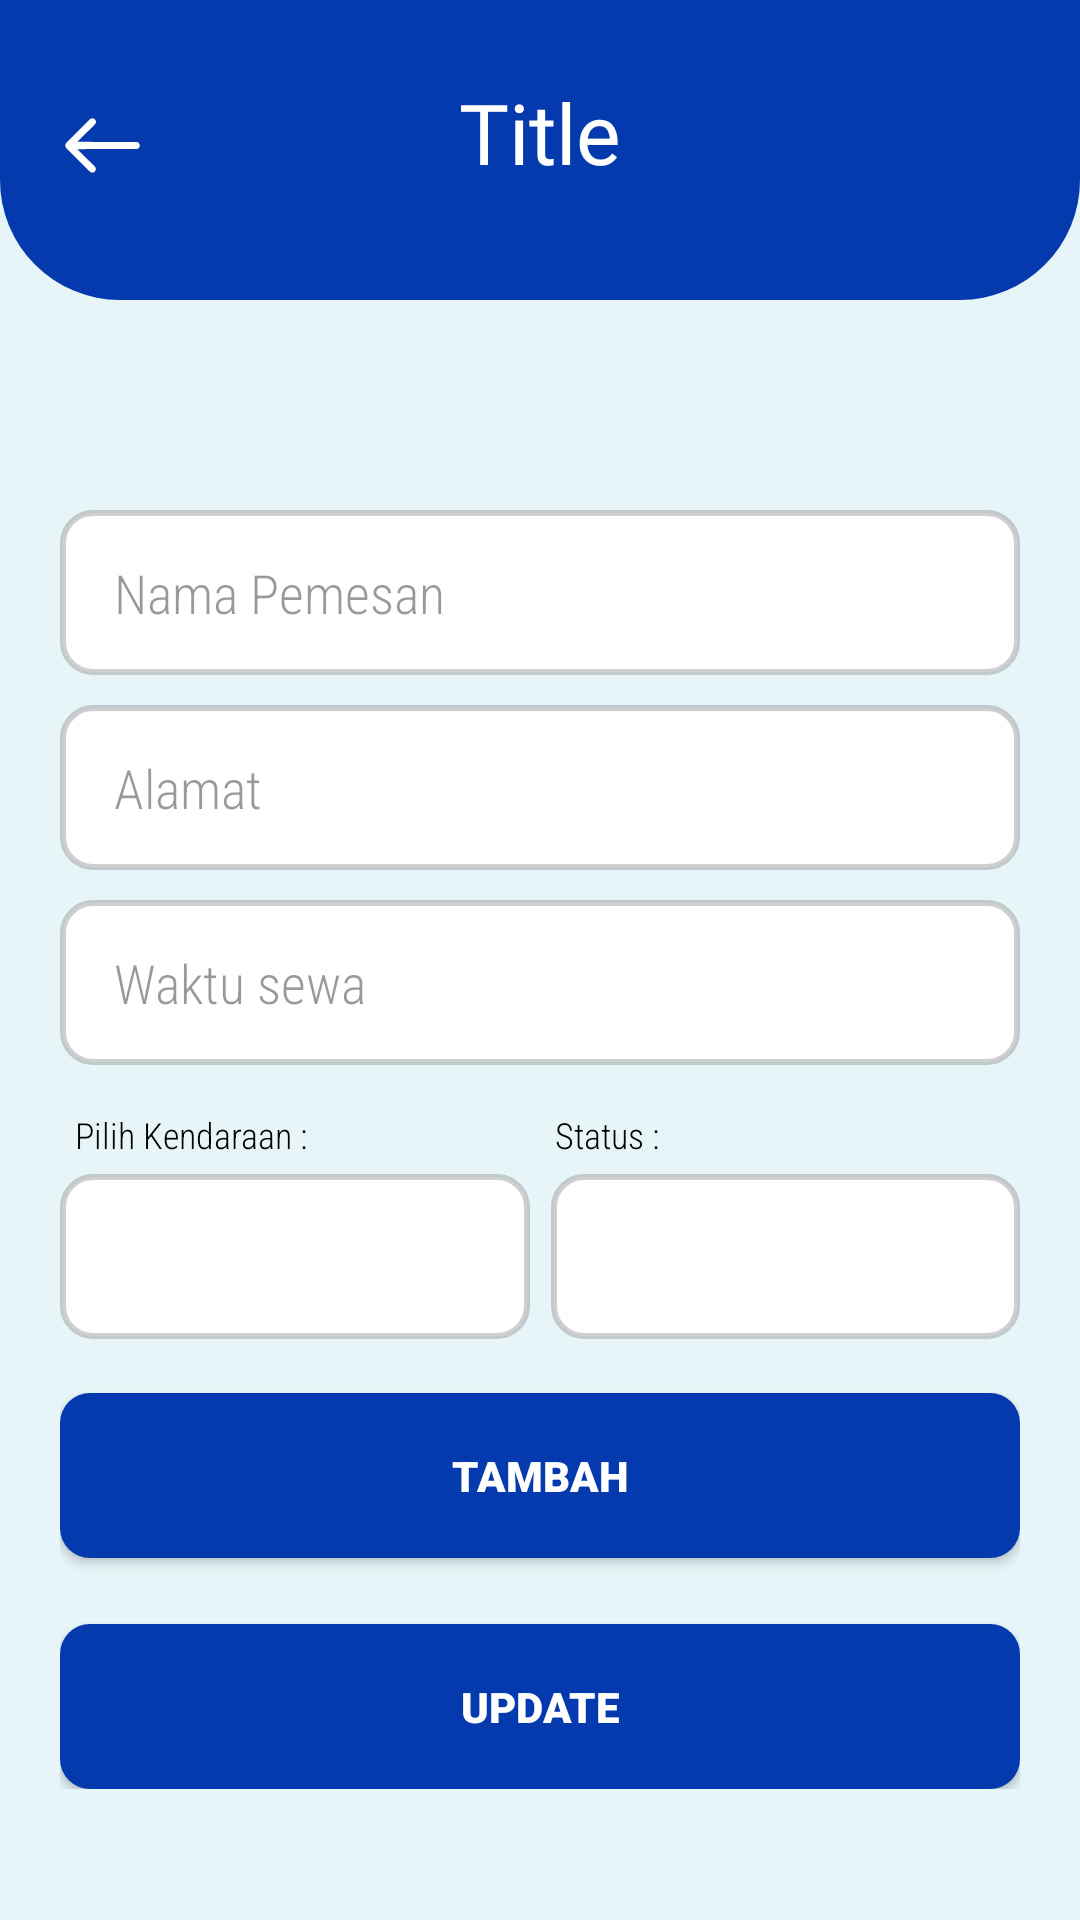

Reconstruct the res/layout file that produces this screen, plus the resources it refers to.
<!-- AndroidManifest.xml: application theme Theme.GoRent -->
<!-- res/layout/activity_input_pesanan.xml -->
<?xml version="1.0" encoding="utf-8"?>
<androidx.constraintlayout.widget.ConstraintLayout xmlns:android="http://schemas.android.com/apk/res/android"
    xmlns:app="http://schemas.android.com/apk/res-auto"
    xmlns:tools="http://schemas.android.com/tools"
    android:layout_width="match_parent"
    android:layout_height="match_parent"
    android:background="@color/bg_color"
    tools:context=".InputPesananActivity">

    <LinearLayout
        android:id="@+id/linearLayout7"
        android:layout_width="match_parent"
        android:layout_height="100dp"
        android:background="@drawable/shape_top"
        android:orientation="vertical"
        app:layout_constraintEnd_toEndOf="parent"
        app:layout_constraintStart_toStartOf="parent"
        app:layout_constraintTop_toTopOf="parent">

        <androidx.constraintlayout.widget.ConstraintLayout
            android:layout_width="match_parent"
            android:layout_height="73dp"
            android:orientation="horizontal">

            <ImageView
                android:id="@+id/btnKembali"
                android:layout_width="34dp"
                android:layout_height="27dp"
                android:layout_marginTop="35dp"
                android:layout_marginStart="17dp"
                app:layout_constraintStart_toStartOf="parent"
                app:layout_constraintTop_toTopOf="parent"
                app:srcCompat="@drawable/back_putih" />


            <TextView
                android:id="@+id/headingPesanan"
                android:layout_width="wrap_content"
                android:layout_height="wrap_content"
                android:layout_marginTop="15dp"
                android:fontFamily="@font/alatsi"
                android:text="Title"
                android:textColor="@color/white"
                android:textSize="28sp"
                app:layout_constraintBottom_toBottomOf="parent"
                app:layout_constraintEnd_toEndOf="parent"
                app:layout_constraintStart_toStartOf="parent"
                app:layout_constraintTop_toTopOf="parent"
                app:layout_constraintVertical_bias="0.50" />



        </androidx.constraintlayout.widget.ConstraintLayout>

    </LinearLayout>

    <LinearLayout
        android:layout_width="match_parent"
        android:layout_height="wrap_content"
        android:layout_marginStart="20dp"
        android:layout_marginTop="70dp"
        android:layout_marginEnd="20dp"
        android:orientation="vertical"
        app:layout_constraintEnd_toEndOf="parent"
        app:layout_constraintStart_toStartOf="parent"
        app:layout_constraintTop_toBottomOf="@+id/linearLayout7">

        <EditText
            android:id="@+id/inputUsername"
            android:layout_width="match_parent"
            android:layout_height="55dp"
            android:background="@drawable/bg_input"
            android:ems="10"
            android:hint="Nama Pemesan"
            android:inputType="text"
            android:fontFamily="sans-serif-condensed-light"
            android:paddingLeft="18dp"
            android:textColor="#000000"
            android:textColorHint="#66000000"
            app:layout_constraintEnd_toEndOf="parent"
            app:layout_constraintHorizontal_bias="0.492"
            app:layout_constraintStart_toStartOf="parent"
            app:layout_constraintTop_toBottomOf="@+id/linearLayout2" />

        <EditText
            android:id="@+id/inputAlamat"
            android:layout_width="match_parent"
            android:layout_height="55dp"
            android:layout_marginTop="10dp"
            android:background="@drawable/bg_input"
            android:ems="10"
            android:hint="Alamat"
            android:fontFamily="sans-serif-condensed-light"
            android:inputType="text"
            android:paddingLeft="18dp"
            android:textColor="#000000"
            android:textColorHint="#66000000"
            app:layout_constraintEnd_toEndOf="parent"
            app:layout_constraintHorizontal_bias="0.492"
            app:layout_constraintStart_toStartOf="parent"
            app:layout_constraintTop_toBottomOf="@+id/inputUsername" />

        <EditText
            android:id="@+id/inputWaktuSewa"
            android:layout_width="match_parent"
            android:layout_height="55dp"
            android:layout_marginTop="10dp"
            android:background="@drawable/bg_input"
            android:ems="10"
            android:hint="Waktu sewa"
            android:inputType="number"
            android:fontFamily="sans-serif-condensed-light"
            android:paddingLeft="18dp"
            android:textColor="#000000"
            android:textColorHint="#66000000"
            app:layout_constraintEnd_toEndOf="parent"
            app:layout_constraintStart_toStartOf="parent"
            app:layout_constraintTop_toBottomOf="@+id/editTextText3" />

        <LinearLayout
        android:layout_width="match_parent"
        android:layout_height="wrap_content"
        android:layout_marginTop="10dp"
        android:orientation="horizontal">

        <TextView
            android:layout_width="match_parent"
            android:layout_height="wrap_content"
            android:layout_weight="1"
            android:padding="5dp"
            android:textColor="#000000"
            android:fontFamily="sans-serif-condensed-light"
            android:textSize="12sp"
            android:text="Pilih Kendaraan :" />

        <TextView
            android:layout_width="match_parent"
            android:layout_height="wrap_content"
            android:layout_weight="1"
            android:padding="5dp"
            android:textColor="#000000"
            android:fontFamily="sans-serif-condensed-light"
            android:textSize="12sp"
            android:text="Status :" />




    </LinearLayout>

        <LinearLayout
            android:layout_width="match_parent"
            android:layout_height="wrap_content"
            android:layout_marginTop="0dp"
            android:orientation="horizontal">

            <Spinner
                android:id="@+id/plihKndraan"
                android:layout_width="165dp"
                android:layout_height="55dp"
                android:layout_weight="1"
                android:textColor="#66000000"
                android:fontFamily="sans-serif-condensed-light"
                android:textColorHint="#66000000"
                android:background="@drawable/bg_input" />

            <Spinner
                android:id="@+id/status"
                android:layout_width="165dp"
                android:layout_height="55dp"
                android:layout_marginStart="7dp"
                android:layout_weight="1"
                android:textColor="#66000000"
                android:fontFamily="sans-serif-condensed-light"
                android:textColorHint="#66000000"
                android:background="@drawable/bg_input"
                app:layout_constraintEnd_toEndOf="parent"
                app:layout_constraintTop_toTopOf="@+id/spinner" />

        </LinearLayout>

        <androidx.appcompat.widget.AppCompatButton
            android:id="@+id/btnTmbhPsnan"
            android:layout_width="match_parent"
            android:layout_height="55dp"
            android:layout_marginTop="18dp"
            android:background="@drawable/bg_button"
            android:fontFamily="sans-serif-black"
            android:text="TAMBAH"
            android:textColor="@color/white"
            app:layout_constraintEnd_toEndOf="parent"
            app:layout_constraintHorizontal_bias="0.492"
            app:layout_constraintStart_toStartOf="parent"
            app:layout_constraintTop_toBottomOf="@+id/spinner" />

        <androidx.appcompat.widget.AppCompatButton
            android:id="@+id/btnUpdatePsnan"
            android:layout_width="match_parent"
            android:layout_height="55dp"
            android:layout_marginTop="22dp"
            android:background="@drawable/bg_button"
            android:text="UPDATE"
            android:fontFamily="sans-serif-black"
            android:textColor="@color/white"
            app:layout_constraintEnd_toEndOf="parent"
            app:layout_constraintHorizontal_bias="0.5"
            app:layout_constraintStart_toStartOf="parent"
            app:layout_constraintTop_toBottomOf="@+id/spinner" />

    </LinearLayout>


</androidx.constraintlayout.widget.ConstraintLayout>
<!-- resources referenced by this layout -->
<resources>
  <color name="bg_color">#E7F5F8</color>
  <color name="white">#FFFFFFFF</color>
  <!-- drawable back_putih: vector/xml drawable (drawable, 3338 chars, omitted) -->
  <!-- drawable bg_button (drawable) -->
  <?xml version="1.0" encoding="utf-8"?>
  <shape xmlns:android="http://schemas.android.com/apk/res/android">
      <solid android:color="@color/bg_elemen"/>
          <corners android:radius="10dp"/>
  </shape>
  <!-- drawable bg_input (drawable) -->
  <?xml version="1.0" encoding="utf-8"?>
  <shape xmlns:android="http://schemas.android.com/apk/res/android">
      <solid android:color="@color/white"/>
          <corners android:radius="10dp"/>
              <stroke android:color="#61818080"
                  android:width="2dp"/>
  </shape>
  <!-- drawable shape_top (drawable) -->
  <?xml version="1.0" encoding="utf-8"?>
  <shape xmlns:android="http://schemas.android.com/apk/res/android">
      <solid android:color="@color/bg_elemen"/>
          <corners android:bottomLeftRadius="40dp"
              android:bottomRightRadius="40dp"/>
  </shape>
  <style name="Theme.GoRent" parent="Theme.MaterialComponents.Light.NoActionBar">
          
          <item name="colorPrimary">@color/purple_500</item>
          <item name="colorPrimaryVariant">@color/purple_700</item>
          <item name="colorOnPrimary">@color/white</item>
          
          <item name="colorSecondary">@color/teal_200</item>
          <item name="colorSecondaryVariant">@color/teal_700</item>
          <item name="colorOnSecondary">@color/black</item>
          
          <item name="android:statusBarColor" tools:targetApi="l">?attr/colorPrimaryVariant</item>
          
      </style>
  <color name="bg_elemen">#053AAE</color>
  <color name="purple_500">#FF6200EE</color>
  <color name="purple_700">#FF3700B3</color>
  <color name="teal_200">#FF03DAC5</color>
  <color name="teal_700">#FF018786</color>
  <color name="black">#FF000000</color>
</resources>
